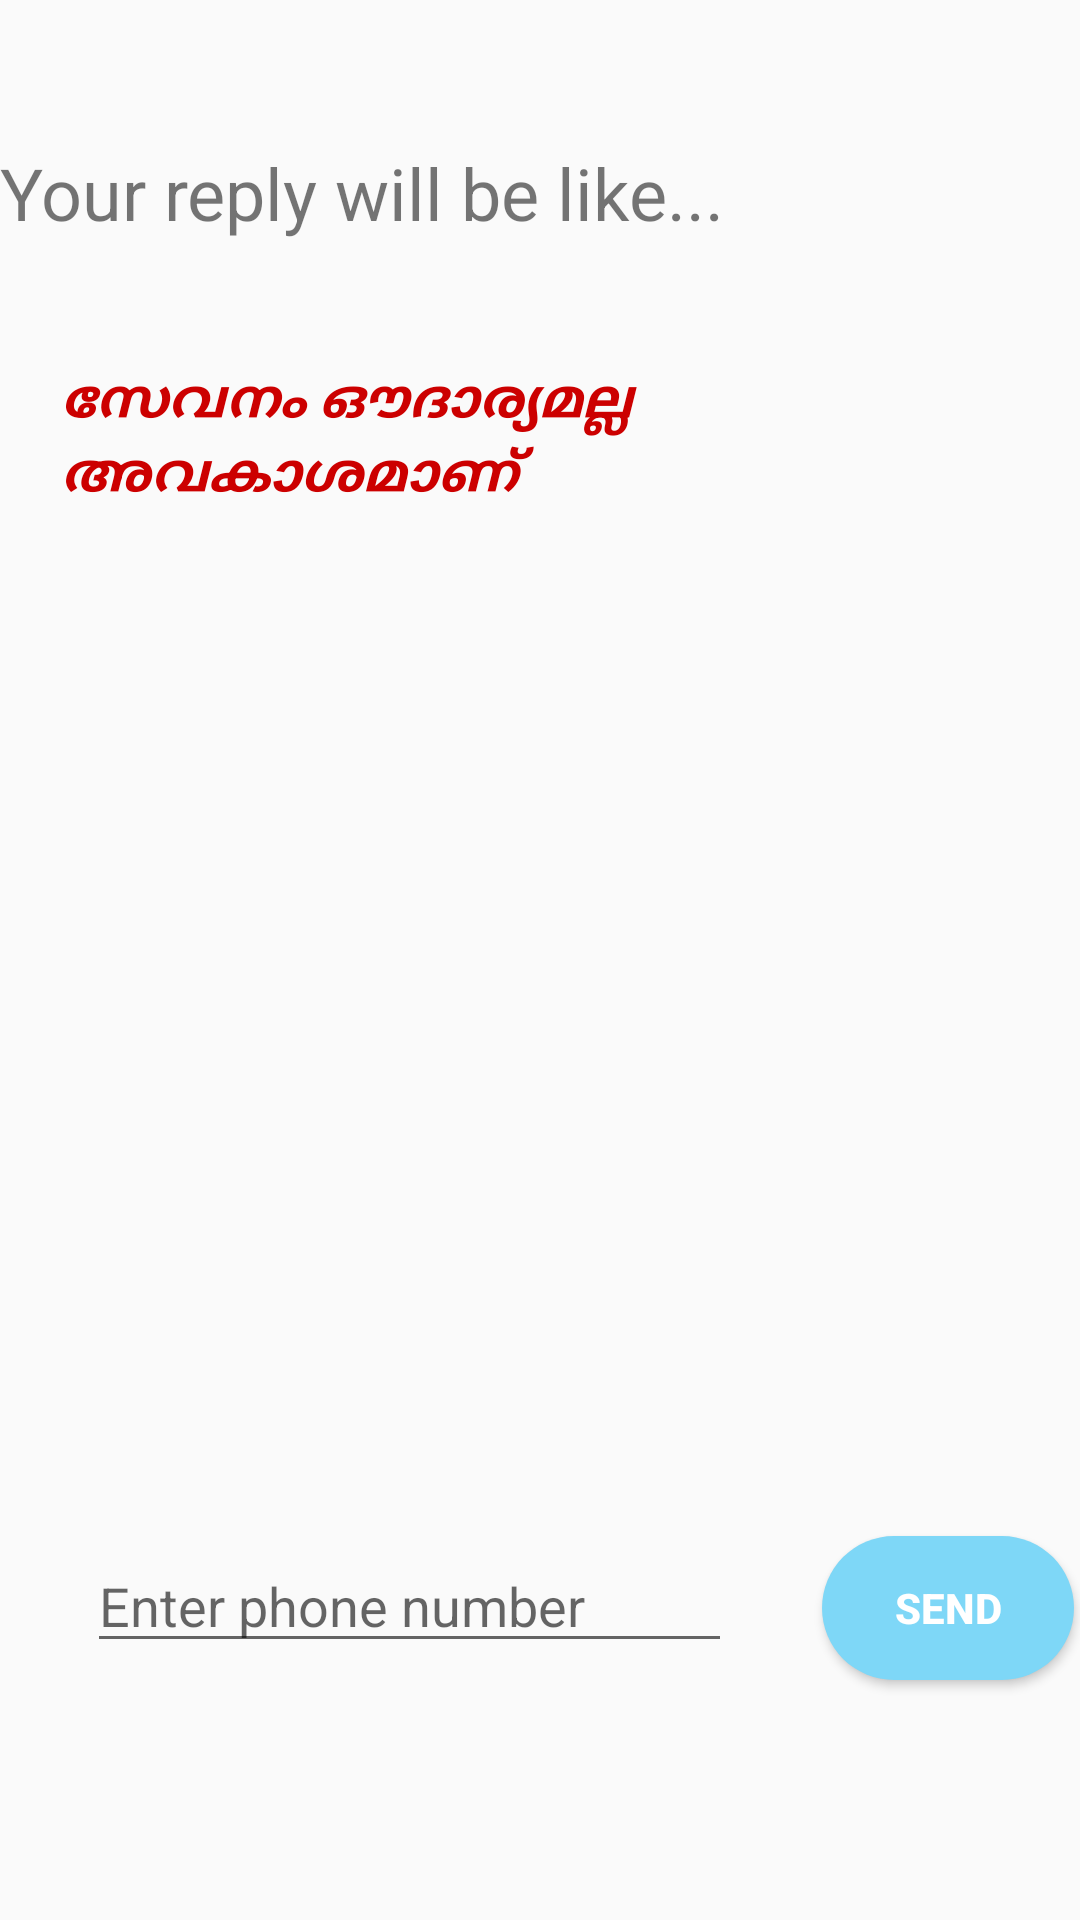

Android layout source for this screen:
<!-- AndroidManifest.xml: application theme AppTheme -->
<!-- res/layout/activity_taloff1.xml -->
<?xml version="1.0" encoding="utf-8"?>
<android.support.constraint.ConstraintLayout xmlns:android="http://schemas.android.com/apk/res/android"
    xmlns:app="http://schemas.android.com/apk/res-auto"
    xmlns:tools="http://schemas.android.com/tools"
    android:layout_width="match_parent"
    android:layout_height="match_parent"
    tools:context=".Taloff1"
    tools:layout_editor_absoluteY="81dp">


    <EditText
        android:id="@+id/phoneNumber"
        android:layout_width="0dp"
        android:layout_height="wrap_content"
        android:layout_marginStart="29dp"
        android:layout_marginTop="15dp"
        android:layout_marginEnd="30dp"
        android:hint="Enter phone number"
        android:inputType="phone"
        app:layout_constraintEnd_toStartOf="@+id/sendSMS"
        app:layout_constraintStart_toStartOf="parent"
        app:layout_constraintTop_toBottomOf="@+id/msg1" />


    <Button
        android:id="@+id/sendSMS"
        android:layout_width="84dp"
        android:layout_height="wrap_content"

        android:layout_marginEnd="2dp"
        android:layout_marginBottom="23dp"
        android:background="@drawable/rounded_button2"
        android:paddingLeft="15dp"
        android:paddingRight="15dp"
        android:text="SEND"
        android:textColor="#fff"
        android:textStyle="bold"
        android:visibility="visible"
        app:layout_constraintBottom_toTopOf="@+id/rop"
        app:layout_constraintEnd_toEndOf="parent"
        app:layout_constraintStart_toEndOf="@+id/phoneNumber"
        app:layout_constraintTop_toBottomOf="@+id/msg1" />


    <TextView
        android:id="@+id/textView5"
        android:layout_width="335dp"
        android:layout_height="41dp"
        android:layout_marginBottom="32dp"
        android:text="Your reply will be like..."
        android:textSize="24sp"
        app:layout_constraintBottom_toTopOf="@+id/textView8"
        app:layout_constraintStart_toStartOf="parent"
        app:layout_constraintTop_toBottomOf="@+id/txtt" />

    <TextView
        android:id="@+id/msg1"
        android:layout_width="0dp"
        android:layout_height="0dp"
        android:layout_marginStart="18dp"
        android:layout_marginEnd="18dp"
        android:layout_marginBottom="14dp"
        android:textColor="@android:color/background_dark"
        android:textSize="18sp"
        android:textStyle="bold"
        app:layout_constraintBottom_toTopOf="@+id/sendSMS"
        app:layout_constraintEnd_toEndOf="parent"
        app:layout_constraintStart_toStartOf="parent"
        app:layout_constraintTop_toBottomOf="@+id/textView8" />

    <TextView
        android:id="@+id/rop"
        android:layout_width="225dp"
        android:layout_height="41dp"
        android:layout_marginBottom="16dp"
        android:text="റവന്യൂ വകുപ്പ് - സമ്പൂർണ്ണ ഡിജിറ്റലൈസേഷനിലേക്ക് "
        android:textStyle="bold|italic"
        android:visibility="invisible"
        app:layout_constraintBottom_toBottomOf="parent"
        app:layout_constraintStart_toStartOf="parent"
        app:layout_constraintTop_toBottomOf="@+id/sendSMS" />

    <TextView
        android:id="@+id/txtt"
        android:layout_width="wrap_content"
        android:layout_height="wrap_content"
        android:layout_marginTop="17dp"
        android:layout_marginEnd="16dp"
        android:layout_marginBottom="12dp"
        android:text="TextView"
        android:visibility="invisible"
        app:layout_constraintBottom_toTopOf="@+id/textView5"
        app:layout_constraintEnd_toEndOf="parent"
        app:layout_constraintTop_toTopOf="parent" />

    <TextView
        android:id="@+id/textView8"
        android:layout_width="0dp"
        android:layout_height="46dp"
        android:layout_marginStart="20dp"
        android:layout_marginEnd="20dp"
        android:layout_marginBottom="32dp"
        android:text="സേവനം ഔദാര്യമല്ല  അവകാശമാണ് "
        android:textColor="@android:color/holo_red_dark"
        android:textSize="18sp"
        android:textStyle="bold|italic"
        app:layout_constraintBottom_toTopOf="@+id/msg1"
        app:layout_constraintEnd_toEndOf="parent"
        app:layout_constraintStart_toStartOf="parent"
        app:layout_constraintTop_toBottomOf="@+id/textView5" />


</android.support.constraint.ConstraintLayout>
<!-- resources referenced by this layout -->
<resources>
  <!-- drawable rounded_button2 (drawable-v24) -->
  <?xml version="1.0" encoding="utf-8"?>
  <shape xmlns:android="http://schemas.android.com/apk/res/android">
  
  
  
      <corners android:radius="24dp" />
      <solid android:color="#7ed7f7" />
  
  </shape>
  <style name="AppTheme" parent="Theme.AppCompat.Light.DarkActionBar">
          
  
          <item name="colorPrimaryDark">@color/colorPrimaryDark</item>
          <item name="colorAccent">@color/colorAccent</item>
      </style>
  <color name="colorPrimaryDark">#f4e4db</color>
  <color name="colorAccent">#bfa02d3f</color>
</resources>
